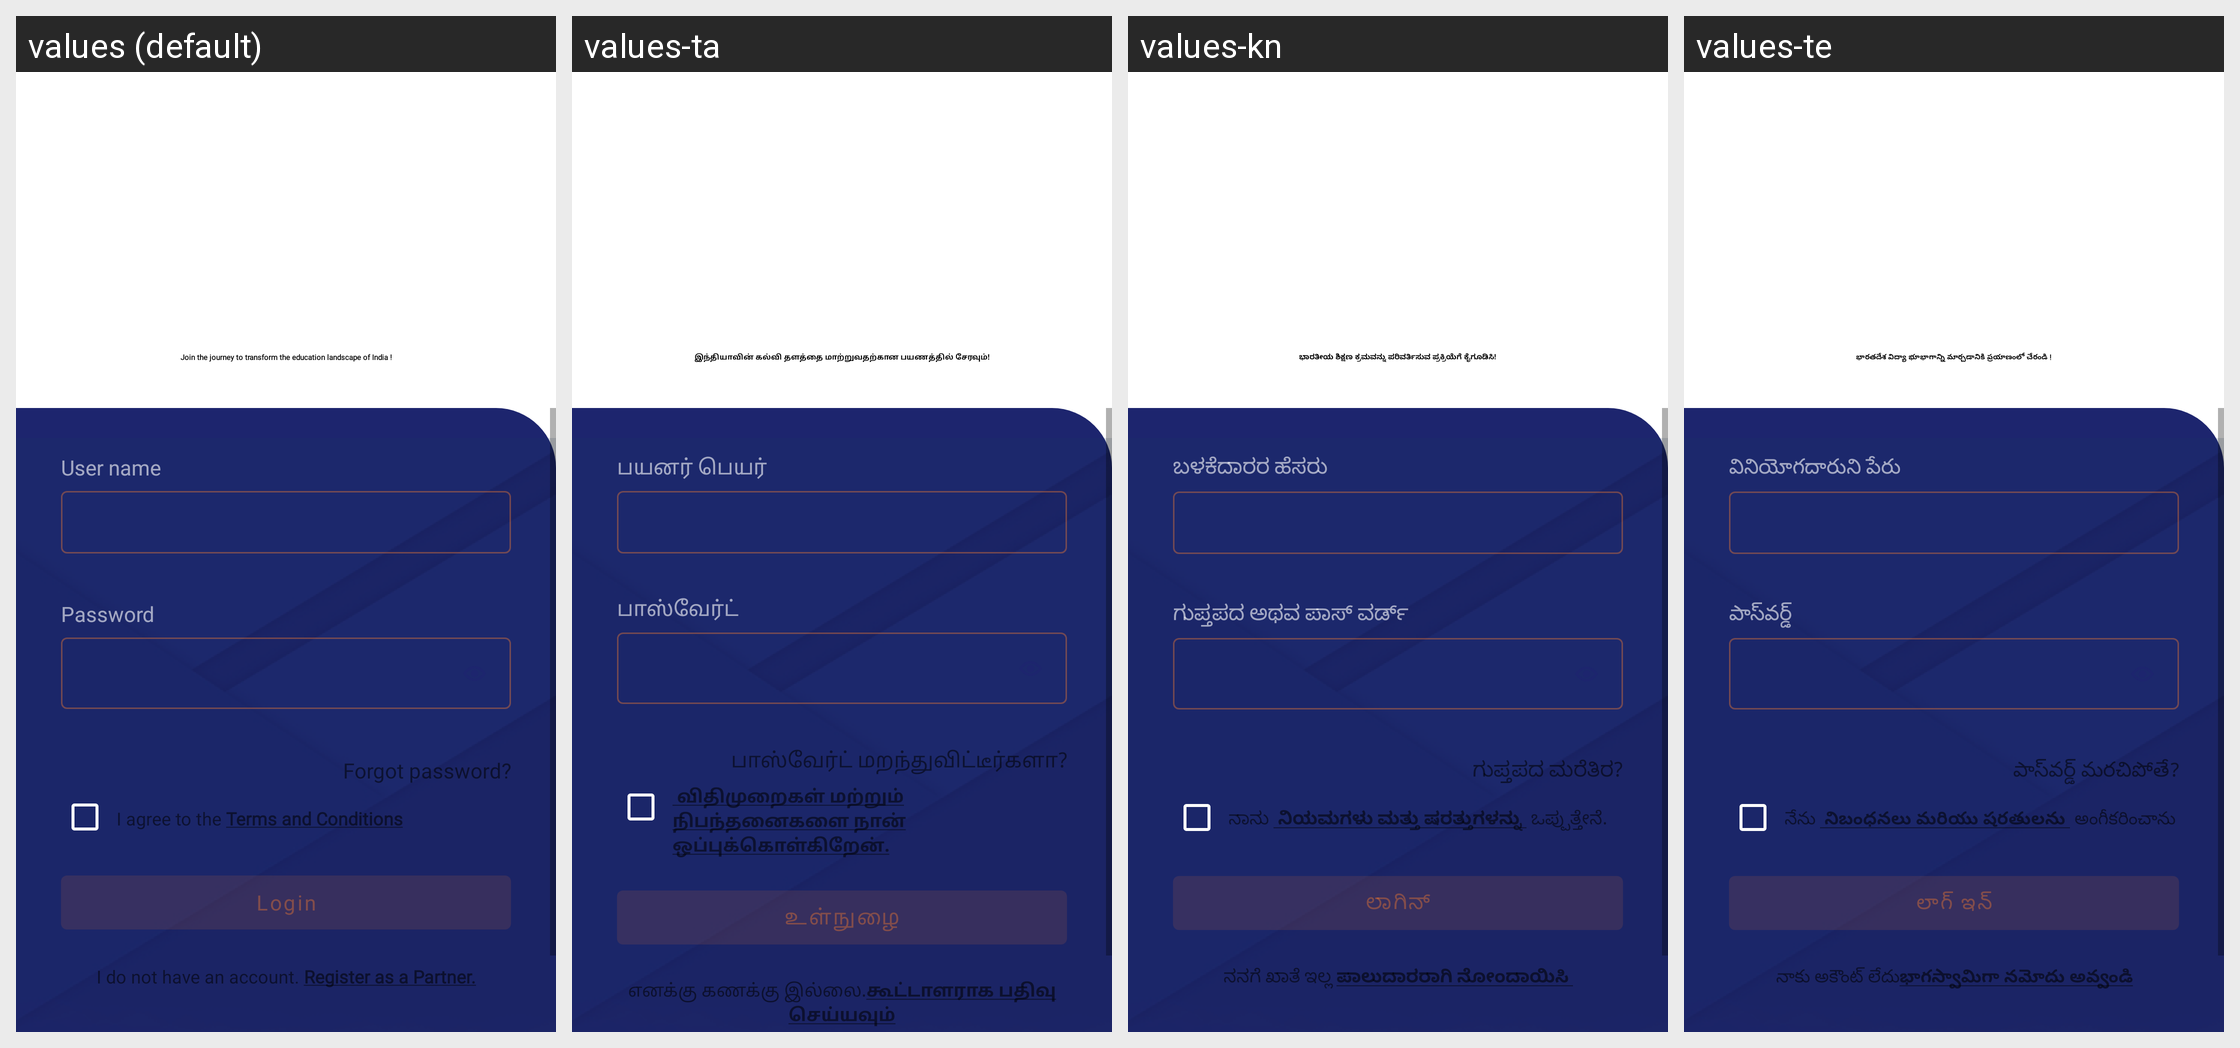

The same Android screen rendered under several of its app's locales, left to right. List the strings drawn on it with the default value and each locale's translation.
Android screen res/layout/fragment_login.xml rendered under 4 locales, left to right: values (default), values-ta, values-kn, values-te. Device: Nexus 5 (rendered at 1080×1920; each locale shown at half size, 540×960, under a caption strip naming it); theme Theme.EVidyalokaPartner.
Other locales in the repository, not shown: values-hi, values-mr.
Strings drawn on this screen, with the default value and each locale's value (text and hints the layout hard-codes, and strings that could not be matched under every locale, appear in the picture but are not listed):

join_the_journey_to_transform_the_education_landscape_of_india
  values: Join the journey to transform the education landscape of India !
  values-ta: இந்தியாவின் கல்வி தளத்தை மாற்றுவதற்கான பயணத்தில் சேரவும்!
  values-kn: ಭಾರತೀಯ ಶಿಕ್ಷಣ ಕ್ರಮವನ್ನು ಪರಿವರ್ತಿಸುವ ಪ್ರಕ್ರಿಯೆಗೆ ಕೈಗೂಡಿಸಿ!
  values-te: భారతదేశ విద్యా భూభాగాన్ని మార్చడానికి ప్రయాణంలో చేరండి !

user_name
  values: User name
  values-ta: பயனர் பெயர்
  values-kn: ಬಳಕೆದಾರರ ಹೆಸರು
  values-te: వినియోగదారుని పేరు

password
  values: Password
  values-ta: பாஸ்வேர்ட்
  values-kn: ಗುಪ್ತಪದ ಅಥವ ಪಾಸ್ ವರ್ಡ್
  values-te: పాస్‌వర్డ్

forgot_password
  values: Forgot password?
  values-ta: பாஸ்வேர்ட் மறந்துவிட்டீர்களா?
  values-kn: ಗುಪ್ತಪದ ಮರೆತಿರ?
  values-te: పాస్‌వర్డ్ మరచిపోతే?

login
  values: Login
  values-ta: உள்நுழை
  values-kn: ಲಾಗಿನ್
  values-te: లాగ్ ఇన్
